Run: headless pygame with SDL's dummy video driver; simulated clock (each Clock.tick advances the game by its frame time, no real sleeping); random seed 0; keys injected as events and as key.get_pressed() state; no mouse input.
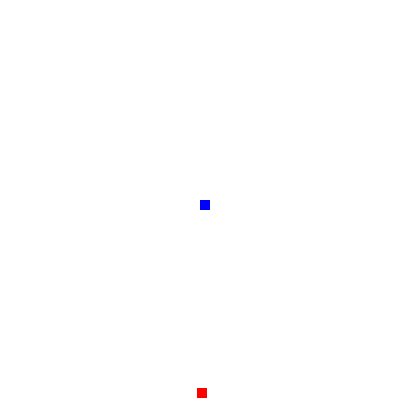
Frame 1 of 4 · flips 1–60 · no input
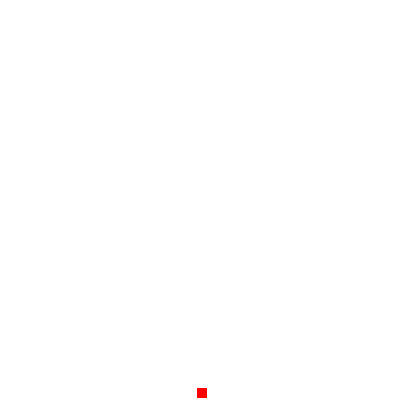
Frame 2 of 4 · flips 61–180 · tapped SPACE, RETURN · held RIGHT (→), D
Frame 3 of 4 · flips 181–300 · held DOWN (↓), S · screen unchanged from frame 2, image omitted
Frame 4 of 4 · flips 301–420 · held LEFT (←), A, UP (↑), W · screen unchanged from frame 3, image omitted

The pygame program that drew these frames:


import pygame
import random
import time
import sys


pygame.init()


(width, height) = (400,400)
screen = pygame.display.set_mode((width, height))
pygame.display.set_caption("Snake game by Yookie")
pygame.display.update()

font_style = pygame.font.SysFont(None,50)

def msg(msg,colour):
    mesg = font_style.render(msg, True, colour)
    screen.blit(mesg, [width/2, height/2])

def apple_loc(width,height,colour):
    x_a = random.randrange(0,width)
    y_a = random.randrange(0,height)
    return [x_a,y_a]

def gameLoop():
    running = True
    eaten = 0
    appear = 0
    x_snake = width/2
    y_snake = height/2
    x_change = 0
    y_change = 0

    clock = pygame.time.Clock()
    blue = (0,0,255)
    white = (255,255,255)
    red = (255,0,0)
    black = (0,0,0)
    pygame.display.update()

    apple = apple_loc(width,height,red)
    x_apple = apple[0]
    y_apple = apple[1]
    i = 0

    while running:
        for event in pygame.event.get():
            if event.type == pygame.QUIT:
                running = False
            if event.type == pygame.KEYDOWN:
                if event.key == pygame.K_LEFT:
                    i += 1
                    x_change = -10
                    y_change = 0
                elif event.key == pygame.K_RIGHT:
                    i += 1
                    x_change = +10
                    y_change = 0
                elif event.key == pygame.K_UP:
                    i += 1
                    x_change = 0
                    y_change = -10
                elif event.key == pygame.K_DOWN:
                    i += 1
                    x_change = 0
                    y_change = +10
        if x_snake >= width or x_snake < 0 or y_snake >= height or y_snake < 0:
            running == False

    #Snake movement update
        x_snake += x_change
        y_snake += y_change
        screen.fill(white)
        pygame.draw.rect(screen,blue,[x_snake,y_snake,10,10])

    #Apple
        if eaten == 0:
            pygame.draw.rect(screen,red,[x_apple,y_apple,10,10]) 
        else:
            apple = apple_loc(width,height,red)
            x_apple = apple[0]
            y_apple = apple[1]
            eaten = 0

        pygame.display.update() 
        clock.tick(10)
        if x_snake == x_apple or y_snake == y_apple:
            print('Yummy')
            eaten = 1

        if i == 10:
            eaten = 1
            i = 0
    pygame.quit()

    

gameLoop()         
